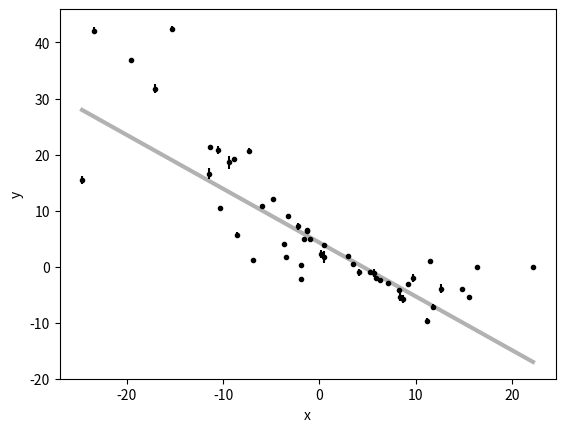

Python code for this plot:
import numpy
import random
from matplotlib import pyplot as plt

rng = numpy.random.default_rng(seed=666)

# Choose the "true" parameters.
m_true = -0.9594
b_true = 4.294
f_true = 0.534

# Generate some synthetic data from the model.
N = 50
xobs = numpy.sort(10 * rng.normal(size=N))
yerr = 0.1 + .5 * rng.normal(size=N)
yobs = m_true * xobs + b_true
yobs += numpy.abs(f_true * yobs) * rng.standard_normal(size=N)
yobs += yerr * rng.standard_normal(size=N)
yerr = numpy.abs(yerr)

fig, ax = plt.subplots(1,1)

_ = ax.errorbar(xobs, yobs, yerr=yerr, fmt=".k", capsize=0)
x0 = numpy.linspace(xobs.min(), xobs.max(), 500)
_ = ax.plot(x0, m_true * x0 + b_true, "k", alpha=0.3, lw=3)
_ = ax.set(xlabel='x', ylabel='y')

def log_likelihood(theta, xx, yy, ee):
    m, b, log_f = theta
    model = m * xx + b
    sigma2 = ee**2 + model**2 * numpy.exp(2 * log_f)
    return -0.5 * numpy.sum((yy - model) ** 2 / sigma2 + numpy.log(sigma2))

prior = [
    [-2.0,0.0],
    [2.0,6.0],
    [-4.0, 4.0]
]

def log_prior(theta, prior):
    m, b, log_f = theta
    mlim, blim, flim = prior
    if mlim[0] < m < mlim[1] and blim[0] < b < blim[1] and flim[0] < log_f < flim[1]:
        return 0.0
    return -numpy.inf

def log_probability(theta, xx, yy, ee, prior):
    lp = log_prior(theta, prior)
    if not numpy.isfinite(lp):
        return -numpy.inf
    return lp + log_likelihood(theta, xx, yy, ee)

class MHsampler () :
    
    step = 0.05

    def __init__ ( self, nwalkers, logprob, ndim, *args, **kwargs ) :
        pass

    def run ( self, nsteps, pstart=None ) :
        pass

    def acceptance_fraction ( self ) :
        pass
    
    def get_flat_chain ( self, burnin = 0 ) :
        pass
